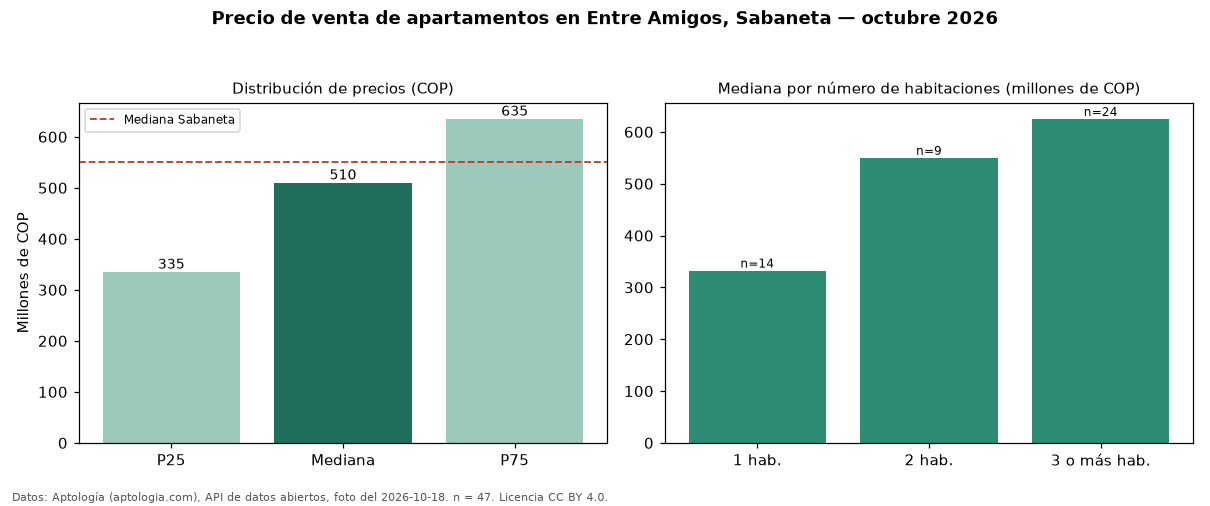

The table this chart was drawn from, first rows:
seccion, metrica, valor_cop, n
precio, p25, 335000000, 47
precio, mediana, 510000000, 47
precio, p75, 635000000, 47
precio, minimo, 295000000, 47
precio, maximo, 850000000, 47
parqueadero, avisos_con_parqueadero, 26, 47
parqueadero, mediana_con_parqueadero, 580000000, 26
habitaciones, 1, 332500000, 14
habitaciones, 2, 550000000, 9
habitaciones, 3+, 625000000, 24
ciudad, mediana_ciudad, 549950000, 
fuente, fecha_foto, 2026-10-18, 
fuente, atribucion, https://www.aptologia.com/venta/sabaneta…, 
